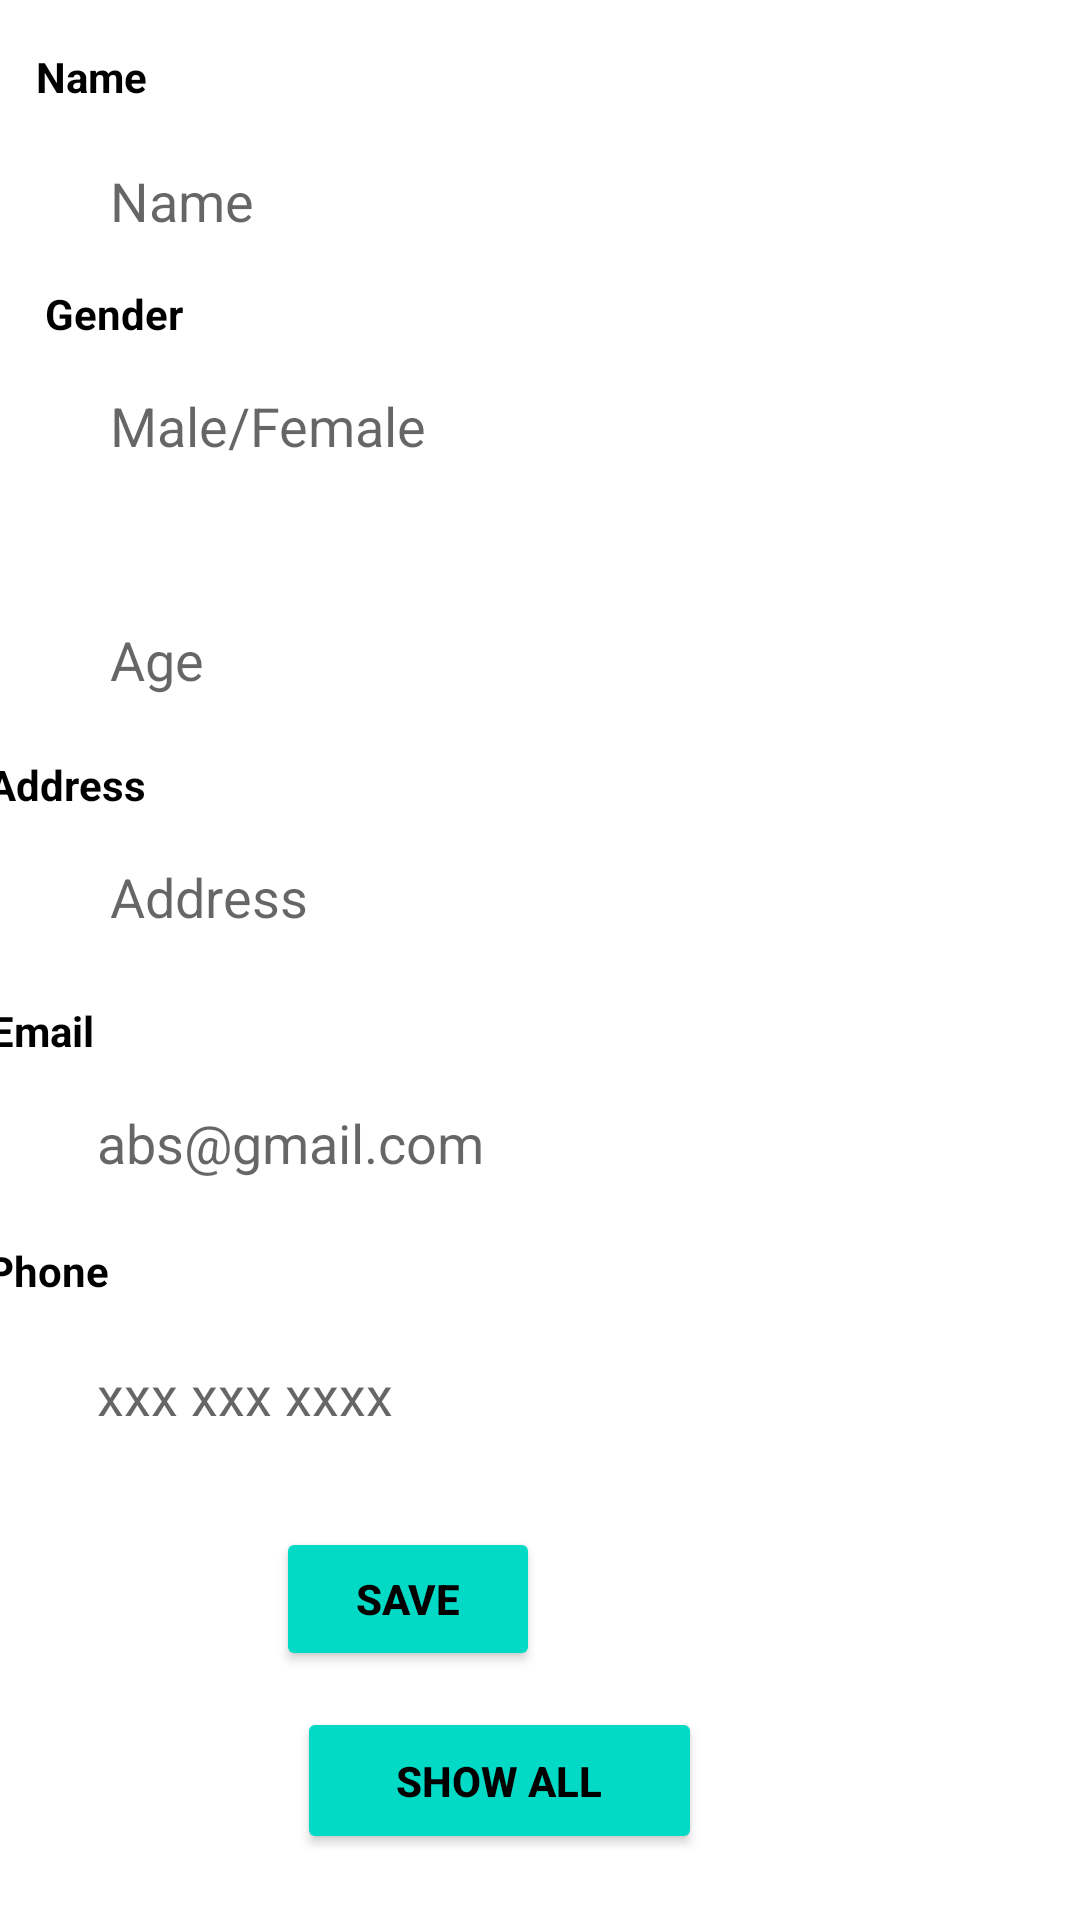

The Android layout XML behind this screen, and the referenced resources:
<!-- AndroidManifest.xml: application theme Theme.SUWA_ARANA -->
<!-- res/layout/activity_register.xml -->
<?xml version="1.0" encoding="utf-8"?>

<androidx.constraintlayout.widget.ConstraintLayout xmlns:android="http://schemas.android.com/apk/res/android"
    xmlns:app="http://schemas.android.com/apk/res-auto"
    xmlns:tools="http://schemas.android.com/tools"
    android:layout_width="match_parent"
    android:layout_height="match_parent"

    tools:context=".RegisterActivity"
    android:background="@drawable/back">

    <TextView
        android:id="@+id/tv_name"
        android:layout_width="wrap_content"
        android:layout_height="wrap_content"
        android:layout_marginStart="8dp"
        android:layout_marginLeft="8dp"
        android:layout_marginTop="16dp"
        android:layout_marginEnd="262dp"
        android:layout_marginRight="262dp"
        android:text="@string/tv_name"
        android:textColor="@color/black"
        android:textStyle="bold"
        app:layout_constraintEnd_toEndOf="parent"
        app:layout_constraintHorizontal_bias="0.076"
        app:layout_constraintStart_toStartOf="parent"
        app:layout_constraintTop_toTopOf="parent" />

    <EditText
        android:id="@+id/et_name"
        android:layout_width="wrap_content"
        android:layout_height="48dp"
        android:layout_marginStart="24dp"
        android:layout_marginLeft="24dp"
        android:layout_marginTop="8dp"
        android:layout_marginEnd="129dp"
        android:layout_marginRight="129dp"
        android:background="@drawable/custom_input"
        android:ems="10"
        android:hint="   Name"
        android:inputType="textPersonName"
        android:textColor="@color/black"
        app:layout_constraintEnd_toEndOf="parent"
        app:layout_constraintHorizontal_bias="0.125"
        app:layout_constraintStart_toStartOf="parent"
        app:layout_constraintTop_toBottomOf="@+id/tv_name" />

    <TextView
        android:id="@+id/tv_gender"
        android:layout_width="wrap_content"
        android:layout_height="wrap_content"
        android:layout_marginStart="15dp"
        android:layout_marginLeft="15dp"
        android:layout_marginTop="4dp"
        android:layout_marginEnd="335dp"
        android:layout_marginRight="335dp"
        android:text="@string/tv_gender"
        android:textColor="@color/black"
        android:textStyle="bold"
        app:layout_constraintEnd_toEndOf="parent"
        app:layout_constraintHorizontal_bias="0.0"
        app:layout_constraintStart_toStartOf="parent"
        app:layout_constraintTop_toBottomOf="@+id/et_name" />

    <EditText
        android:id="@+id/et_gender"
        android:layout_width="wrap_content"
        android:layout_height="48dp"
        android:layout_marginStart="24dp"
        android:layout_marginLeft="24dp"
        android:layout_marginTop="4dp"
        android:layout_marginEnd="129dp"
        android:layout_marginRight="129dp"
        android:background="@drawable/custom_input"
        android:ems="10"
        android:hint="   Male/Female"
        android:inputType="textPersonName"
        android:textColor="@color/black"
        app:layout_constraintEnd_toEndOf="parent"
        app:layout_constraintHorizontal_bias="0.125"
        app:layout_constraintStart_toStartOf="parent"
        app:layout_constraintTop_toBottomOf="@+id/tv_gender" />

    <TextView
        android:id="@+id/tv_age"
        android:layout_width="wrap_content"
        android:layout_height="wrap_content"
        android:layout_marginStart="24dp"
        android:layout_marginLeft="24dp"
        android:layout_marginTop="7dp"
        android:layout_marginEnd="368dp"
        android:layout_marginRight="368dp"
        android:text="@string/tv_age"
        android:textColor="@color/black"
        android:textStyle="bold"
        app:layout_constraintEnd_toEndOf="parent"
        app:layout_constraintStart_toStartOf="parent"
        app:layout_constraintTop_toBottomOf="@+id/et_gender" />

    <EditText
        android:id="@+id/et_age"
        android:layout_width="wrap_content"
        android:layout_height="48dp"
        android:layout_marginStart="24dp"
        android:layout_marginLeft="24dp"
        android:layout_marginTop="4dp"
        android:layout_marginEnd="129dp"
        android:layout_marginRight="129dp"
        android:background="@drawable/custom_input"
        android:ems="10"
        android:hint="   Age"
        android:inputType="number"
        android:textColor="@color/black"
        app:layout_constraintEnd_toEndOf="parent"
        app:layout_constraintHorizontal_bias="0.125"
        app:layout_constraintStart_toStartOf="parent"
        app:layout_constraintTop_toBottomOf="@+id/tv_age" />

    <TextView
        android:id="@+id/tv_address"
        android:layout_width="wrap_content"
        android:layout_height="wrap_content"
        android:layout_marginStart="18dp"
        android:layout_marginLeft="18dp"
        android:layout_marginTop="8dp"
        android:layout_marginEnd="334dp"
        android:layout_marginRight="334dp"
        android:text="@string/tv_address"
        android:textColor="@color/black"
        android:textStyle="bold"
        app:layout_constraintEnd_toEndOf="parent"
        app:layout_constraintStart_toStartOf="parent"
        app:layout_constraintTop_toBottomOf="@+id/et_age" />

    <EditText
        android:id="@+id/et_address"
        android:layout_width="wrap_content"
        android:layout_height="48dp"
        android:layout_marginStart="24dp"
        android:layout_marginLeft="24dp"
        android:layout_marginTop="4dp"
        android:layout_marginEnd="129dp"
        android:layout_marginRight="129dp"
        android:background="@drawable/custom_input"
        android:ems="10"
        android:hint="   Address"
        android:inputType="textPersonName"
        android:textColor="@color/black"
        app:layout_constraintEnd_toEndOf="parent"
        app:layout_constraintHorizontal_bias="0.125"
        app:layout_constraintStart_toStartOf="parent"
        app:layout_constraintTop_toBottomOf="@+id/tv_address" />

    <TextView
        android:id="@+id/tv_email"
        android:layout_width="wrap_content"
        android:layout_height="wrap_content"
        android:layout_marginStart="-1dp"
        android:layout_marginLeft="-1dp"
        android:layout_marginTop="11dp"
        android:layout_marginEnd="332dp"
        android:layout_marginRight="332dp"
        android:text="@string/tv_email"
        android:textColor="@color/black"
        android:textStyle="bold"
        app:layout_constraintEnd_toEndOf="parent"
        app:layout_constraintStart_toStartOf="parent"
        app:layout_constraintTop_toBottomOf="@+id/et_address" />

    <EditText
        android:id="@+id/et_email"
        android:layout_width="wrap_content"
        android:layout_height="48dp"
        android:layout_marginStart="24dp"
        android:layout_marginLeft="24dp"
        android:layout_marginTop="4dp"
        android:layout_marginEnd="129dp"
        android:layout_marginRight="129dp"
        android:background="@drawable/custom_input"
        android:ems="10"
        android:hint="  abs@gmail.com"
        android:inputType="textEmailAddress"
        android:textColor="@color/black"
        app:layout_constraintEnd_toEndOf="parent"
        app:layout_constraintHorizontal_bias="0.125"
        app:layout_constraintStart_toStartOf="parent"
        app:layout_constraintTop_toBottomOf="@+id/tv_email" />

    <TextView
        android:id="@+id/tv_phone"
        android:layout_width="wrap_content"
        android:layout_height="wrap_content"
        android:layout_marginStart="10dp"
        android:layout_marginLeft="10dp"
        android:layout_marginTop="9dp"
        android:layout_marginEnd="339dp"
        android:layout_marginRight="339dp"
        android:text="@string/tv_phone"
        android:textColor="@color/black"
        android:textStyle="bold"
        app:layout_constraintEnd_toEndOf="parent"
        app:layout_constraintStart_toStartOf="parent"
        app:layout_constraintTop_toBottomOf="@+id/et_email" />

    <EditText
        android:id="@+id/et_phone"
        android:layout_width="wrap_content"
        android:layout_height="48dp"
        android:layout_marginStart="24dp"
        android:layout_marginLeft="24dp"
        android:layout_marginTop="8dp"
        android:layout_marginEnd="129dp"
        android:layout_marginRight="129dp"
        android:background="@drawable/custom_input"
        android:ems="10"
        android:hint="  xxx xxx xxxx"
        android:inputType="phone"
        android:textColor="@color/black"
        app:layout_constraintEnd_toEndOf="parent"
        app:layout_constraintHorizontal_bias="0.125"
        app:layout_constraintStart_toStartOf="parent"
        app:layout_constraintTop_toBottomOf="@+id/tv_phone" />

    <Button
        android:id="@+id/btn_save"
        android:layout_width="wrap_content"
        android:layout_height="wrap_content"
        android:layout_marginHorizontal="20dp"
        android:layout_marginStart="130dp"
        android:layout_marginLeft="130dp"
        android:layout_marginTop="20dp"
        android:layout_marginEnd="180dp"
        android:layout_marginRight="180dp"
        android:text="@string/btn_save"
        android:textColor="@color/black"
        android:textStyle="bold"
        app:backgroundTint="@color/teal_200"
        app:layout_constraintEnd_toEndOf="parent"
        app:layout_constraintHorizontal_bias="1.0"
        app:layout_constraintStart_toStartOf="parent"
        app:layout_constraintTop_toBottomOf="@+id/et_phone" />

    <Button
        android:id="@+id/btn_show"
        android:layout_width="135dp"
        android:layout_height="49dp"
        android:layout_marginHorizontal="20dp"
        android:layout_marginStart="130dp"
        android:layout_marginLeft="130dp"
        android:layout_marginTop="12dp"
        android:layout_marginEnd="170dp"
        android:layout_marginRight="170dp"
        android:text="@string/btn_show"
        android:textColor="@color/black"
        android:textStyle="bold"
        app:backgroundTint="@color/teal_200"
        app:layout_constraintEnd_toEndOf="parent"
        app:layout_constraintHorizontal_bias="0.416"
        app:layout_constraintStart_toStartOf="parent"
        app:layout_constraintTop_toBottomOf="@+id/btn_save" />


</androidx.constraintlayout.widget.ConstraintLayout>
<!-- resources referenced by this layout -->
<resources>
  <color name="black">#FF000000</color>
  <color name="teal_200">#FF03DAC5</color>
  <!-- drawable custom_input (drawable) -->
  <?xml version="1.0" encoding="utf-8"?>
  
  <selector xmlns:tools="http://schemas.android.com/tools" xmlns:android="http://schemas.android.com/apk/res/android">
          <item android:state_enabled="true" android:state_focused="true">
              <shape android:shape="rectangle">
                  <corners android:radius="30dp"/>
  
                  <stroke android:color="#9C27B0" android:width="1dp"/>
              </shape>
          </item>
  
      <item android:state_enabled="true">
          <shape android:shape="rectangle">
              <corners android:radius="30dp"/>
              
              <stroke android:color="@color/white" android:width="1dp"/>
          </shape>
      </item>
  </selector>
  <string name="btn_save">Save</string>
  <string name="btn_show">Show All</string>
  <string name="tv_address">Address</string>
  <string name="tv_age">Age</string>
  <string name="tv_email">Email</string>
  <string name="tv_gender">Gender</string>
  <string name="tv_name">Name</string>
  <string name="tv_phone">Phone</string>
  <style name="Theme.SUWA_ARANA" parent="Theme.MaterialComponents.DayNight.DarkActionBar">
          
          <item name="colorPrimary">@color/purple_500</item>
          <item name="colorPrimaryVariant">@color/purple_700</item>
          <item name="colorOnPrimary">@color/white</item>
          
          <item name="colorSecondary">@color/teal_200</item>
          <item name="colorSecondaryVariant">@color/teal_700</item>
          <item name="colorOnSecondary">@color/black</item>
          
          <item name="android:statusBarColor" tools:targetApi="l">?attr/colorPrimaryVariant</item>
          
      </style>
  <color name="white">#FFFFFFFF</color>
  <color name="purple_500">#FF6200EE</color>
  <color name="purple_700">#FF3700B3</color>
  <color name="teal_700">#FF018786</color>
</resources>
